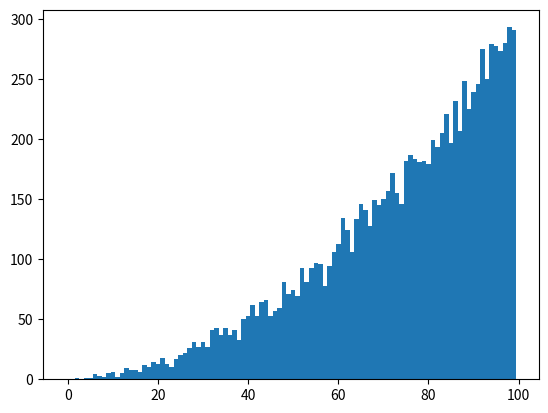

This figure's Python source:
import numpy as np
import matplotlib.pyplot as plt

def monteCarlo():
    selection = True
    while selection:
        r1 = np.random.rand()
        r2 = np.random.rand()

        probability = r1 * r1  # Custom function (only polynominal, for logrithmic r1 and r2 need modification)

        if r2 < probability:
            selection = False
    return r1

def main():
    random_count = np.zeros(100)
    for i in range(10000):
        r = int(monteCarlo() * 100)
        random_count[r] += 1

    plt.bar(range(len(random_count)), random_count, width=1.0)
    plt.show()

if __name__ == '__main__':
    main()
